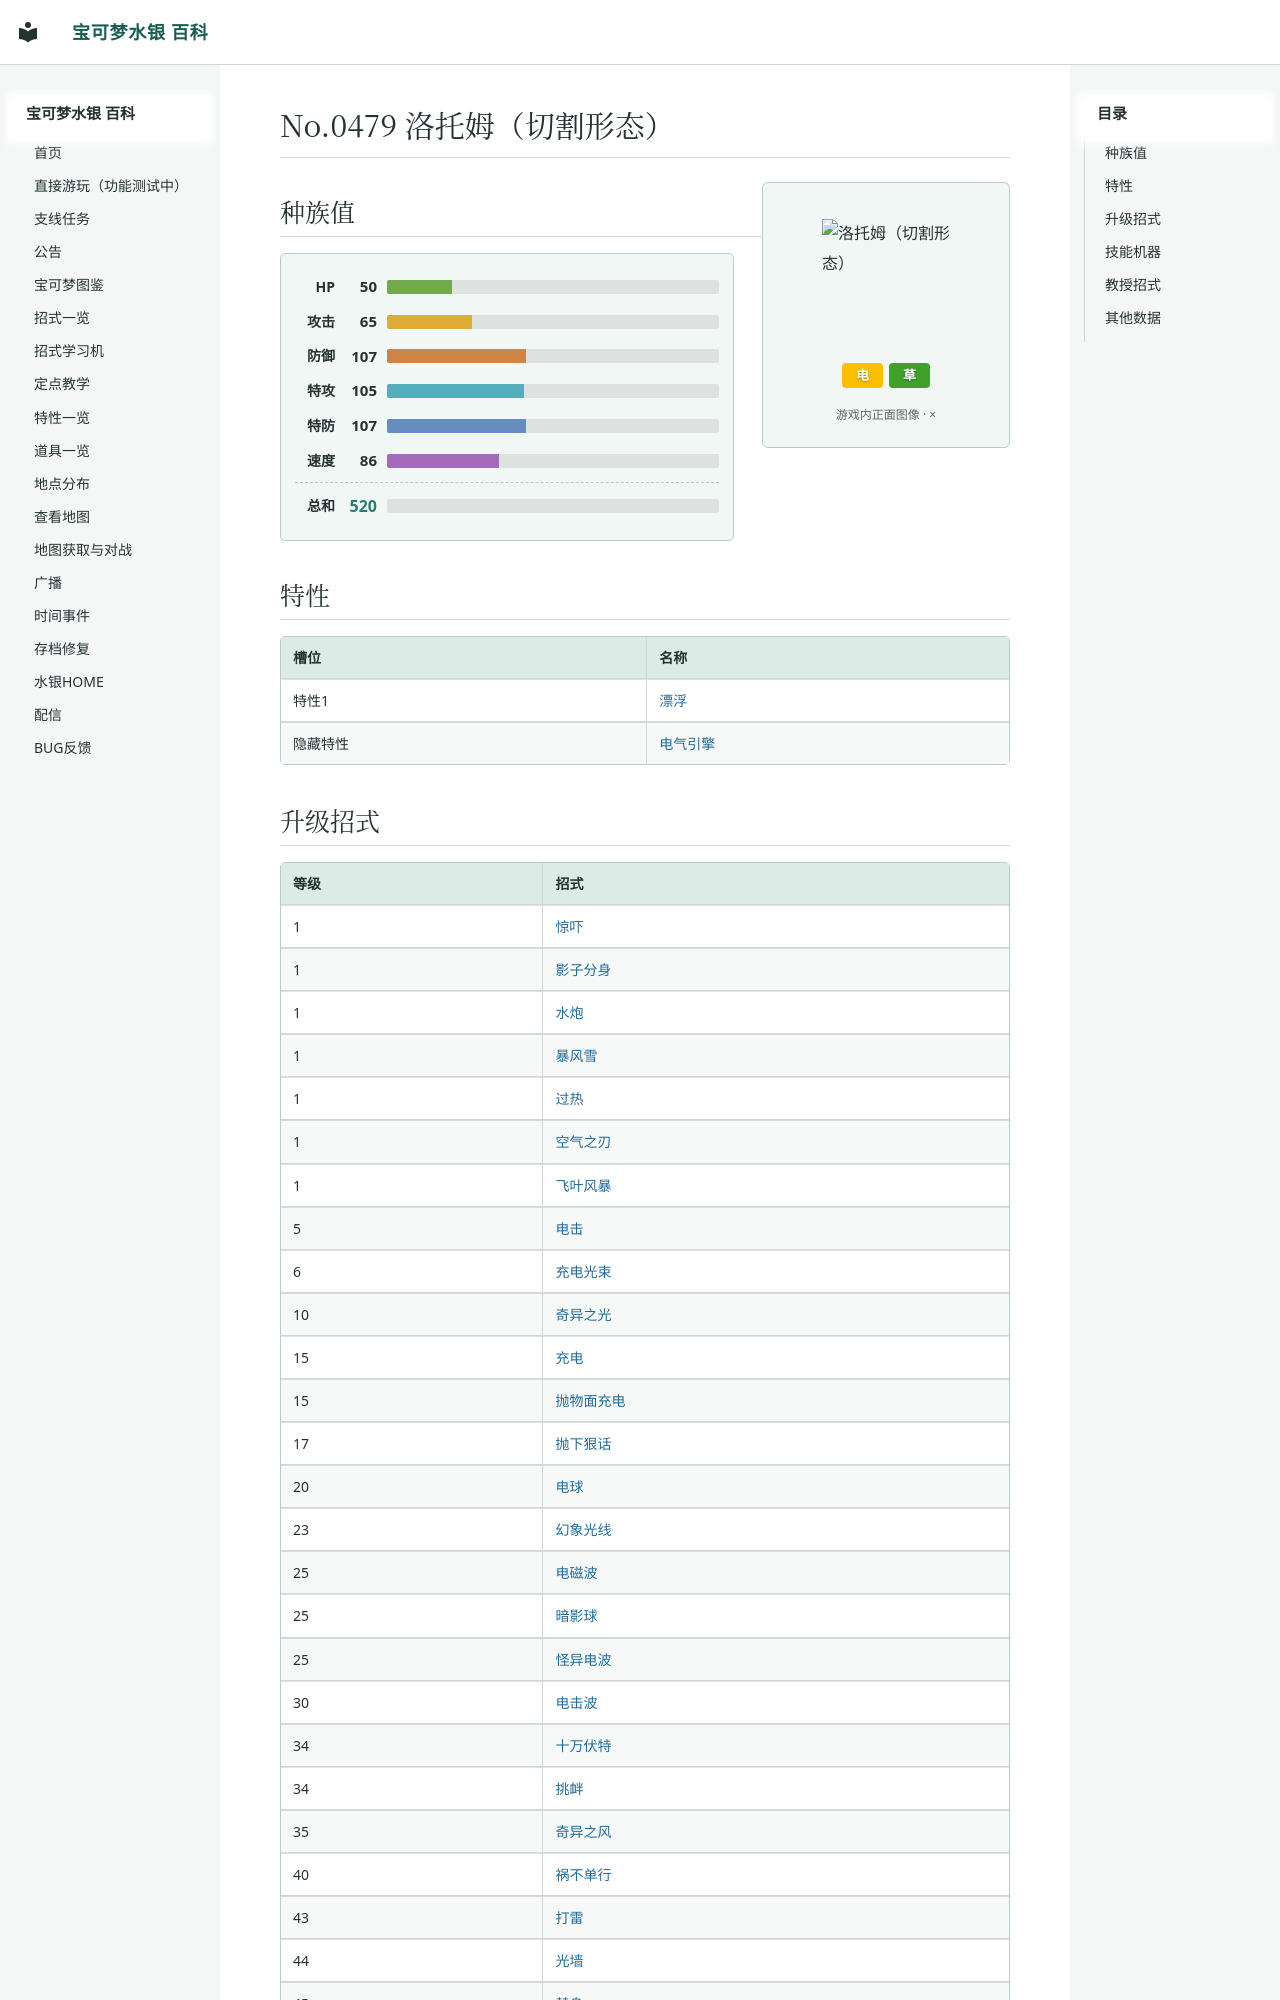

repository: Sum-Light/azoth-wiki · page: pokemon/0717_洛托姆（切割形态）/index.html · generator: mkdocs

# No.0479 洛托姆（切割形态）

<div class="pk-head">
<img class="pk-sprite" width="128" height="128" style="image-rendering:pixelated" src="../sprites/0717.png?v=603d5c24" alt="洛托姆（切割形态）">
<div class="pk-head-types">
<span class="pk-type" style="background:#FAC000">电</span>
<span class="pk-type" style="background:#3FA129">草</span>
</div>
</div>

## 种族值

<div class="pk-stats">
<div class="pk-stat"><span class="pk-stat-name">HP</span><span class="pk-stat-val">50</span><span class="pk-bar pk-bar-hp"><i style="width:19.6%"></i></span></div>
<div class="pk-stat"><span class="pk-stat-name">攻击</span><span class="pk-stat-val">65</span><span class="pk-bar pk-bar-atk"><i style="width:25.5%"></i></span></div>
<div class="pk-stat"><span class="pk-stat-name">防御</span><span class="pk-stat-val">107</span><span class="pk-bar pk-bar-def"><i style="width:42.0%"></i></span></div>
<div class="pk-stat"><span class="pk-stat-name">特攻</span><span class="pk-stat-val">105</span><span class="pk-bar pk-bar-spa"><i style="width:41.2%"></i></span></div>
<div class="pk-stat"><span class="pk-stat-name">特防</span><span class="pk-stat-val">107</span><span class="pk-bar pk-bar-spd"><i style="width:42.0%"></i></span></div>
<div class="pk-stat"><span class="pk-stat-name">速度</span><span class="pk-stat-val">86</span><span class="pk-bar pk-bar-spe"><i style="width:33.7%"></i></span></div>
<div class="pk-stat pk-stat-total"><span class="pk-stat-name">总和</span><span class="pk-stat-val">520</span><span class="pk-bar"></span></div>
</div>

## 特性

| 槽位 | 名称 |
|---|---|
| 特性1 | [漂浮](../abilities/0026_漂浮.md) |
| 隐藏特性 | [电气引擎](../abilities/0080_电气引擎.md) |
